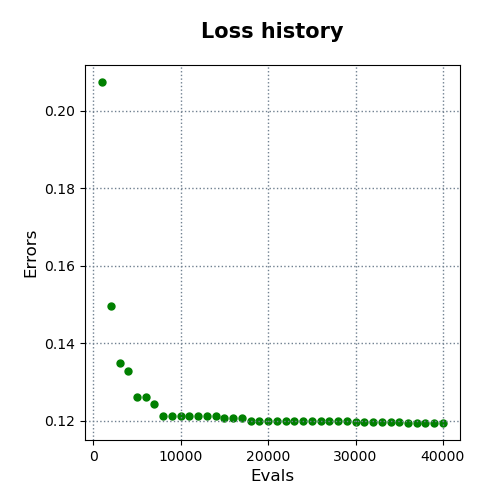

The data file committed next to this chart (first rows):
evals, errors
1000, 0.2075
2000, 0.1495
3000, 0.135
4000, 0.1329
5000, 0.1262
6000, 0.1262
7000, 0.1243
8000, 0.1212
9000, 0.1212
10000, 0.1212
11000, 0.1212
12000, 0.1212
13000, 0.1212
14000, 0.1212
15000, 0.1207
16000, 0.1207
17000, 0.1207
18000, 0.1199
19000, 0.1199
20000, 0.1199
21000, 0.1199
22000, 0.1199
23000, 0.1199
24000, 0.1199
25000, 0.1199
26000, 0.1199
27000, 0.1199
28000, 0.1199
29000, 0.1199
30000, 0.1196
31000, 0.1196
32000, 0.1196
33000, 0.1196
34000, 0.1196
35000, 0.1196
36000, 0.1194
37000, 0.1194
38000, 0.1194
39000, 0.1194
40000, 0.1194
